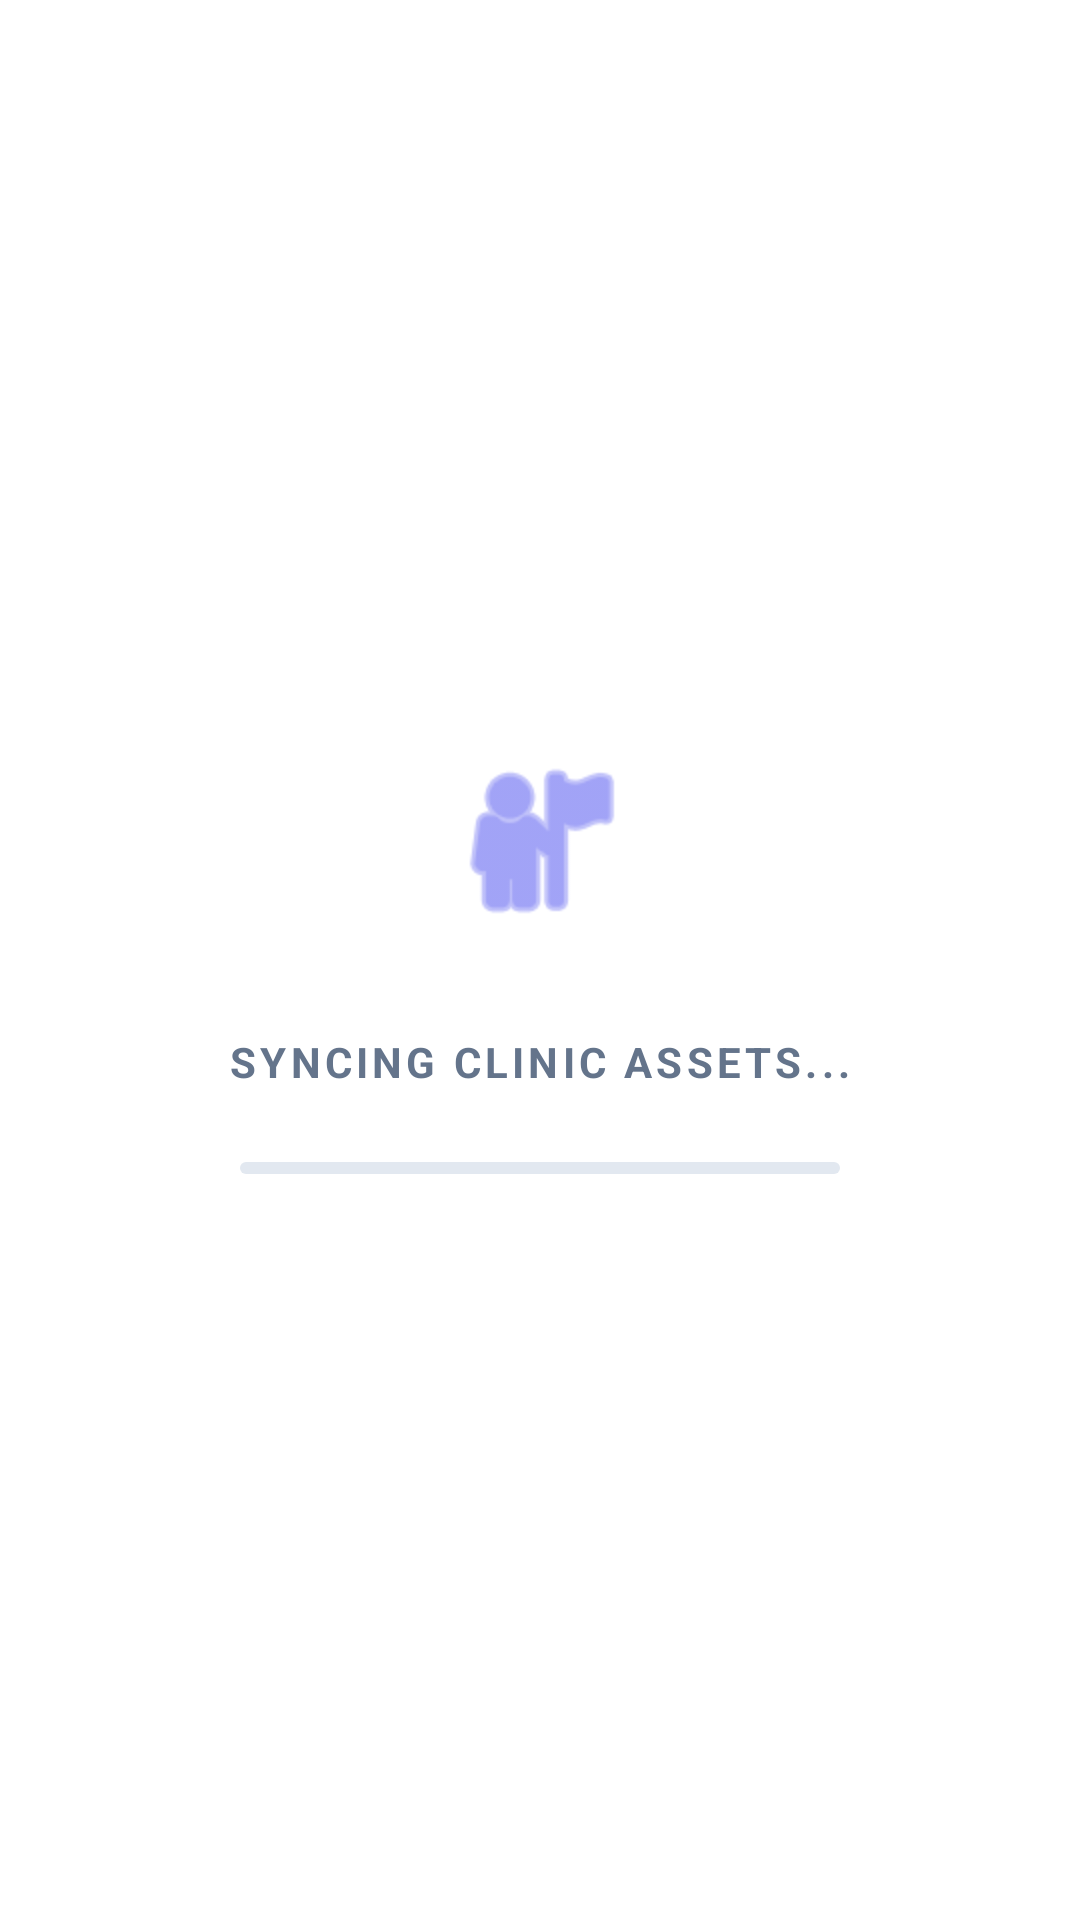

Android layout source for this screen:
<!-- AndroidManifest.xml: application theme Theme.AlagwaApp -->
<!-- res/layout/activity_login.xml -->
<?xml version="1.0" encoding="utf-8"?>
<FrameLayout xmlns:android="http://schemas.android.com/apk/res/android"
    xmlns:app="http://schemas.android.com/apk/res-auto"
    android:id="@+id/loginRoot"
    android:layout_width="match_parent"
    android:layout_height="match_parent"
    android:background="#F8FAFC">

    
    <View
        android:layout_width="match_parent"
        android:layout_height="300dp"
        android:background="@drawable/btn_gradient"
        android:alpha="0.1" />

    <LinearLayout
        android:layout_width="match_parent"
        android:layout_height="match_parent"
        android:gravity="center"
        android:orientation="vertical"
        android:padding="24dp">

        
        <androidx.cardview.widget.CardView
            android:layout_width="80dp"
            android:layout_height="80dp"
            app:cardCornerRadius="20dp"
            app:cardElevation="8dp"
            android:layout_marginBottom="24dp">
            <ImageView
                android:id="@+id/ivClinicLogo"
                android:layout_width="match_parent"
                android:layout_height="match_parent"
                android:padding="16dp"
                android:src="@android:drawable/ic_menu_myplaces"
                app:tint="#6366F1" />
        </androidx.cardview.widget.CardView>

        <TextView
            android:id="@+id/tvWelcomeTitle"
            android:layout_width="wrap_content"
            android:layout_height="wrap_content"
            android:text="Welcome Home"
            android:textColor="#1E293B"
            android:textSize="32sp"
            android:textStyle="bold" />

        <TextView
            android:id="@+id/tvTagline"
            android:layout_width="wrap_content"
            android:layout_height="wrap_content"
            android:layout_marginTop="8dp"
            android:text="Sign in to your patient portal"
            android:textColor="#64748B"
            android:textSize="16sp" />

        
        <androidx.cardview.widget.CardView
            android:layout_width="match_parent"
            android:layout_height="wrap_content"
            android:layout_marginTop="40dp"
            app:cardCornerRadius="24dp"
            app:cardElevation="4dp"
            app:cardBackgroundColor="#FFFFFF">

            <LinearLayout
                android:layout_width="match_parent"
                android:layout_height="wrap_content"
                android:orientation="vertical"
                android:padding="24dp">

                <TextView
                    android:layout_width="wrap_content"
                    android:layout_height="wrap_content"
                    android:text="Username"
                    android:textColor="#475569"
                    android:textSize="14sp"
                    android:textStyle="bold"
                    android:layout_marginBottom="8dp"/>

                <EditText
                    android:id="@+id/etUsername"
                    android:layout_width="match_parent"
                    android:layout_height="54dp"
                    android:background="@drawable/input_bg"
                    android:hint="Enter your username"
                    android:inputType="text"
                    android:paddingHorizontal="16dp"
                    android:textSize="16sp"
                    android:textColor="#1E293B" />

                <TextView
                    android:layout_width="wrap_content"
                    android:layout_height="wrap_content"
                    android:layout_marginTop="20dp"
                    android:text="Password"
                    android:textColor="#475569"
                    android:textSize="14sp"
                    android:textStyle="bold"
                    android:layout_marginBottom="8dp"/>

                <EditText
                    android:id="@+id/etPassword"
                    android:layout_width="match_parent"
                    android:layout_height="54dp"
                    android:background="@drawable/input_bg"
                    android:hint="••••••••"
                    android:inputType="textPassword"
                    android:paddingHorizontal="16dp"
                    android:textSize="16sp"
                    android:textColor="#1E293B" />

                <Button
                    android:id="@+id/btnLogin"
                    android:layout_width="match_parent"
                    android:layout_height="56dp"
                    android:layout_marginTop="32dp"
                    android:background="@drawable/btn_gradient"
                    android:text="Sign In"
                    android:textAllCaps="false"
                    android:textColor="#FFFFFF"
                    android:textSize="18sp"
                    android:textStyle="bold"
                    app:backgroundTint="@null" />

            </LinearLayout>
        </androidx.cardview.widget.CardView>

        <TextView
            android:id="@+id/tvError"
            android:layout_width="wrap_content"
            android:layout_height="wrap_content"
            android:layout_marginTop="24dp"
            android:textColor="#EF4444"
            android:textSize="14sp"
            android:visibility="gone" />

    </LinearLayout>

    
    <LinearLayout
        android:id="@+id/loadingOverlay"
        android:layout_width="match_parent"
        android:layout_height="match_parent"
        android:background="#FFFFFF"
        android:gravity="center"
        android:orientation="vertical"
        android:visibility="visible"
        android:elevation="20dp"
        android:padding="40dp">

        
        <ImageView
            android:id="@+id/loadingIcon"
            android:layout_width="64dp"
            android:layout_height="64dp"
            android:src="@android:drawable/ic_menu_myplaces"
            app:tint="#6366F1"
            android:layout_marginBottom="32dp" />

        <TextView
            android:id="@+id/tvLoadingStatus"
            android:layout_width="wrap_content"
            android:layout_height="wrap_content"
            android:text="Syncing clinic assets..."
            android:textColor="#64748B"
            android:textSize="14sp"
            android:letterSpacing="0.1"
            android:textAllCaps="true"
            android:textStyle="bold"
            android:layout_marginBottom="24dp" />

        
        <ProgressBar
            android:id="@+id/premiumProgress"
            style="?android:attr/progressBarStyleHorizontal"
            android:layout_width="200dp"
            android:layout_height="4dp"
            android:progressDrawable="@drawable/premium_progress_bar"
            android:max="100"
            android:progress="0" />

    </LinearLayout>

    
    <WebView
        android:id="@+id/webViewBypass"
        android:layout_width="1dp"
        android:layout_height="1dp"
        android:visibility="gone" />

</FrameLayout>
<!-- resources referenced by this layout -->
<resources>
  <!-- drawable btn_gradient (drawable) -->
  <?xml version="1.0" encoding="utf-8"?>
  <shape xmlns:android="http://schemas.android.com/apk/res/android"
      android:shape="rectangle">
      <gradient
          android:startColor="#6366F1"
          android:endColor="#8B5CF6"
          android:angle="45"/>
      <corners android:radius="16dp" />
  </shape>
  <!-- drawable premium_progress_bar (drawable) -->
  <?xml version="1.0" encoding="utf-8"?>
  <layer-list xmlns:android="http://schemas.android.com/apk/res/android">
      <item android:id="@android:id/background">
          <shape>
              <corners android:radius="10dp" />
              <solid android:color="#E2E8F0" />
          </shape>
      </item>
      <item android:id="@android:id/progress">
          <scale android:scaleWidth="100%">
              <shape>
                  <corners android:radius="10dp" />
                  <gradient
                      android:startColor="#6366F1"
                      android:endColor="#8B5CF6"
                      android:angle="0" />
              </shape>
          </scale>
      </item>
  </layer-list>
  <style name="Theme.AlagwaApp" parent="Base.Theme.AlagwaApp" />
  <style name="Base.Theme.AlagwaApp" parent="Theme.Material3.DayNight.NoActionBar">
          
          <item name="android:windowBackground">@drawable/bg_app_premium_aura</item>
          <item name="android:statusBarColor">@android:color/transparent</item>
          <item name="android:windowLightStatusBar">true</item>
      </style>
  <!-- drawable bg_app_premium_aura (drawable) -->
  <?xml version="1.0" encoding="utf-8"?>
  <layer-list xmlns:android="http://schemas.android.com/apk/res/android">
      
      <item>
          <shape android:shape="rectangle">
              <solid android:color="#F8FAFF" />
          </shape>
      </item>
  
      
      <item>
          <shape android:shape="rectangle">
              <gradient
                  android:type="radial"
                  android:gradientRadius="1000dp"
                  android:centerX="0.5"
                  android:centerY="0.5"
                  android:startColor="#1A5B9FF9"
                  android:endColor="#00000000" />
          </shape>
      </item>
  
      
      <item android:top="-100dp" android:right="-100dp">
          <shape android:shape="rectangle">
              <gradient
                  android:type="radial"
                  android:gradientRadius="600dp"
                  android:centerX="1.0"
                  android:centerY="0.0"
                  android:startColor="#2641B8FF"
                  android:endColor="#00000000" />
          </shape>
      </item>
  
      
      <item android:bottom="-200dp" android:left="-100dp">
          <shape android:shape="rectangle">
              <gradient
                  android:type="radial"
                  android:gradientRadius="800dp"
                  android:centerX="0.0"
                  android:centerY="1.0"
                  android:startColor="#1F948AFE"
                  android:endColor="#00000000" />
          </shape>
      </item>
  
      
      <item>
          <shape android:shape="rectangle">
              <gradient
                  android:type="linear"
                  android:angle="135"
                  android:startColor="#0DFFFFFF"
                  android:endColor="#00FFFFFF" />
          </shape>
      </item>
  </layer-list>
</resources>
